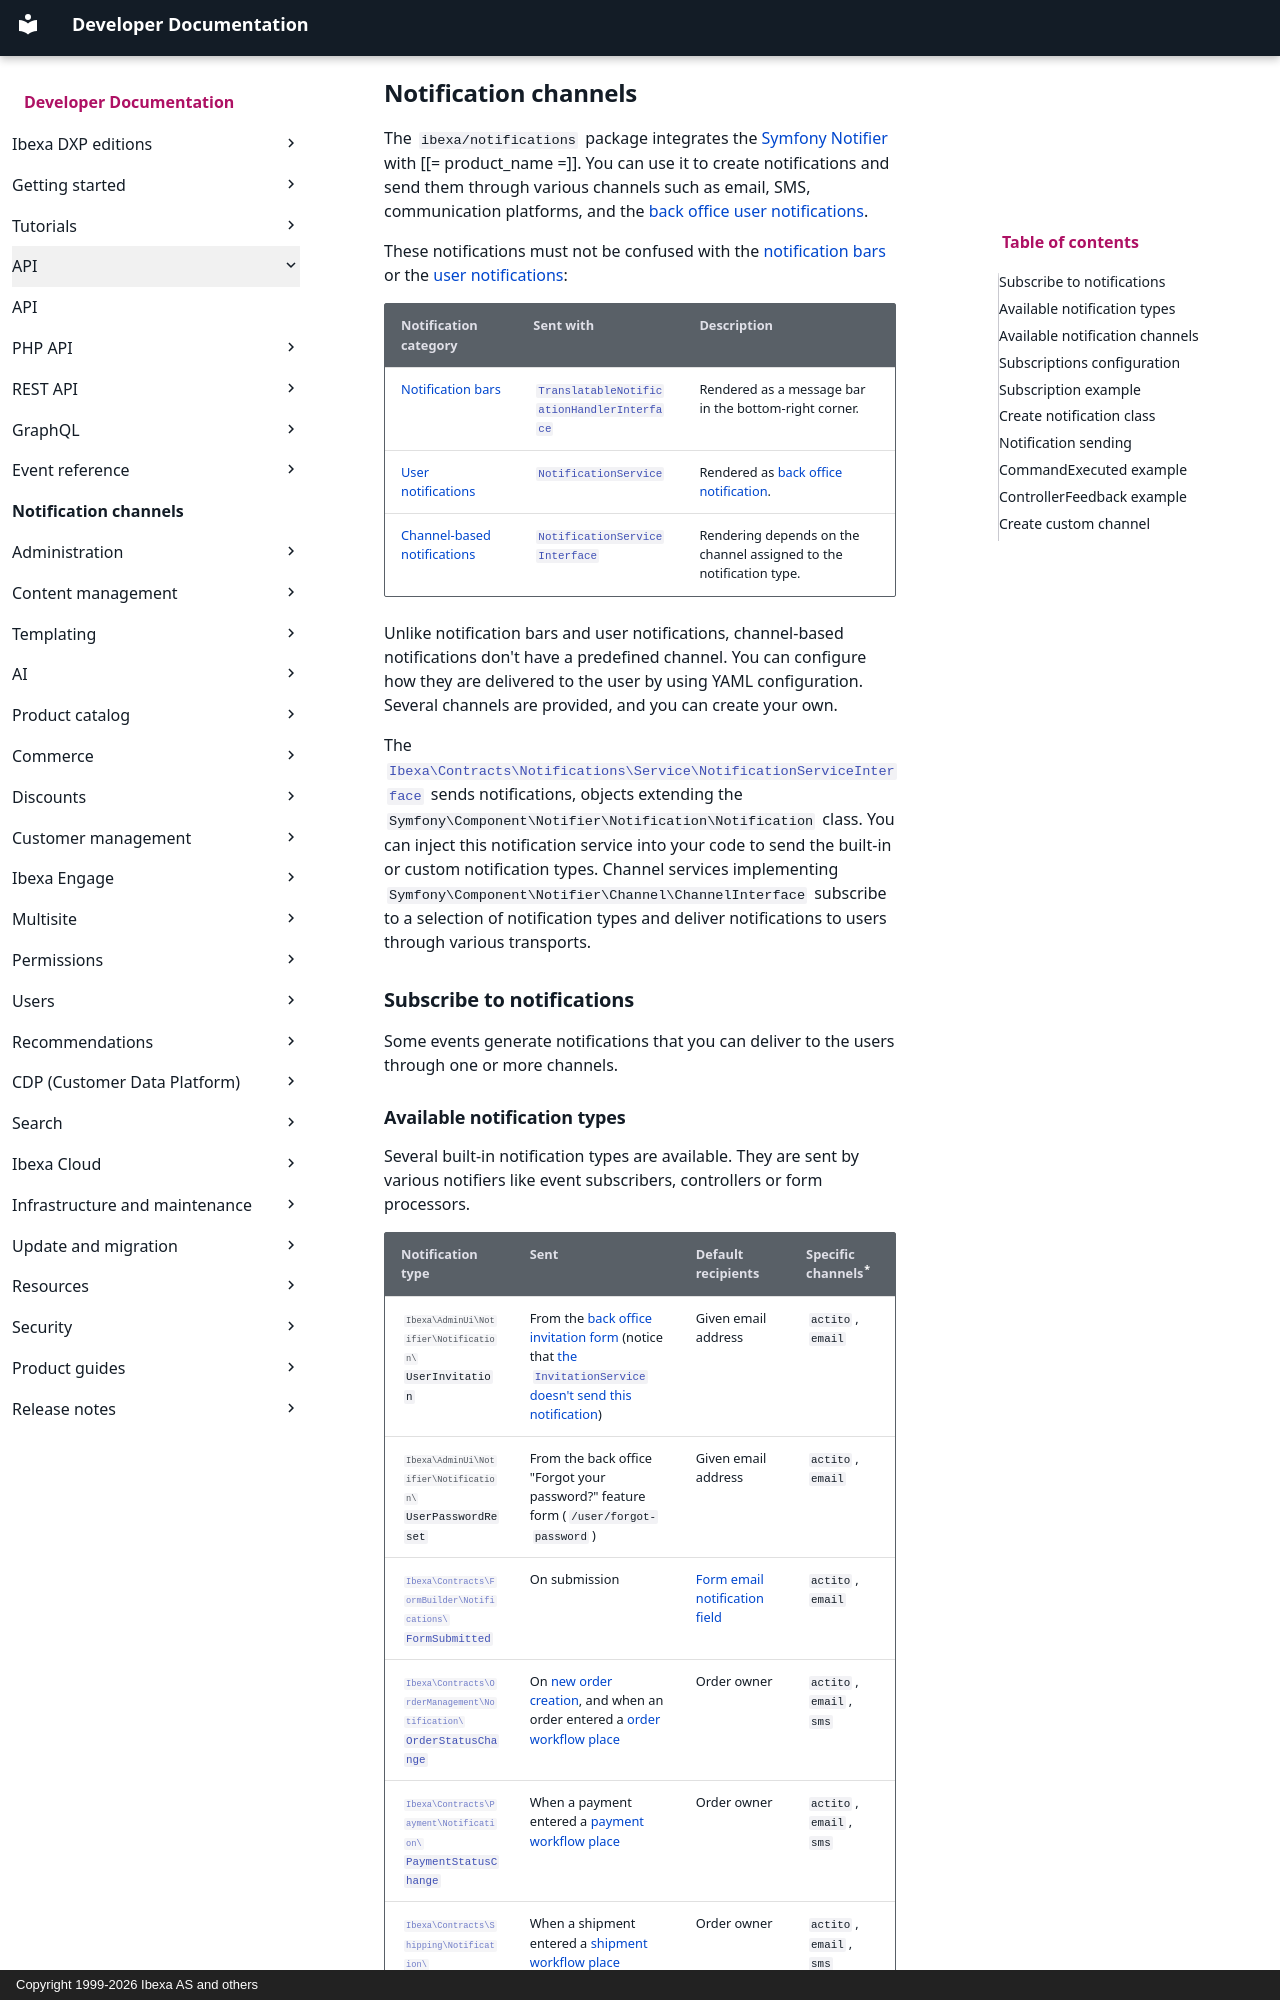

repository: ibexa/documentation-developer · page: api/notification_channels/index.html · generator: mkdocs · copyright: Copyright 1999-2026 Ibexa AS and others

---
description: Notify users through several channels.
month_change: false
---

# Notification channels

The `ibexa/notifications` package integrates the [Symfony Notifier]([[= symfony_doc =]]/notifier.html) with [[= product_name =]].
You can use it to create notifications and send them through various channels such as email, SMS, communication platforms,
and the [back office user notifications](notifications.md#user-notifications).

These notifications must not be confused with the [notification bars](notifications.md#notification-bars) or the [user notifications](notifications.md#user-notifications):

| Notification category                                      | Sent with                                                                                                                                                               | Description                                                                              |
|------------------------------------------------------------|-------------------------------------------------------------------------------------------------------------------------------------------------------------------------|------------------------------------------------------------------------------------------|
| [Notification bars](notifications.md#notification-bars)    | [`TranslatableNotificationHandlerInterface`](/api/php_api/php_api_reference/classes/Ibexa-Contracts-AdminUi-Notification-TranslatableNotificationHandlerInterface.html) | Rendered as a message bar in the bottom-right corner.                                    |
| [User notifications](notifications.md#user-notifications)  | [`NotificationService`](/api/php_api/php_api_reference/classes/Ibexa-Contracts-Core-Repository-NotificationService.html)                                                | Rendered as [back office notification]([[= user_doc =]]/getting_started/notifications/). |
| [Channel-based notifications](#subscribe-to-notifications) | [`NotificationServiceInterface`](/api/php_api/php_api_reference/classes/Ibexa-Contracts-Notifications-Service-NotificationServiceInterface.html)                        | Rendering depends on the channel assigned to the notification type.                      |

Unlike notification bars and user notifications, channel-based notifications don't have a predefined channel.
You can configure how they are delivered to the user by using YAML configuration.
Several channels are provided, and you can create your own.

The [`Ibexa\Contracts\Notifications\Service\NotificationServiceInterface`](/api/php_api/php_api_reference/classes/Ibexa-Contracts-Notifications-Service-NotificationServiceInterface.html)
sends notifications, objects extending the `Symfony\Component\Notifier\Notification\Notification` class.
You can inject this notification service into your code to send the built-in or custom notification types.
Channel services implementing `Symfony\Component\Notifier\Channel\ChannelInterface` subscribe to a selection of notification types
and deliver notifications to users through various transports.

## Subscribe to notifications

Some events generate notifications that you can deliver to the users through one or more channels.
